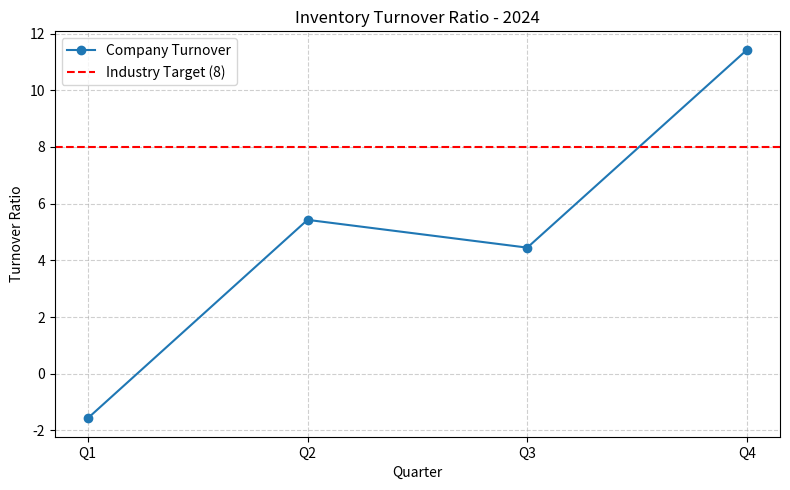

Recreate this plot in Python.
# analysis.py
import matplotlib.pyplot as plt
import pandas as pd

# Quarterly Data
data = {
    "Quarter": ["Q1", "Q2", "Q3", "Q4"],
    "Turnover": [-1.57, 5.43, 4.45, 11.43]
}
industry_target = 8

# Create DataFrame
df = pd.DataFrame(data)

# Calculate Average
average_turnover = df["Turnover"].mean()
print(f"Average Inventory Turnover Ratio: {average_turnover:.2f}")

# Visualization
plt.figure(figsize=(8,5))
plt.plot(df["Quarter"], df["Turnover"], marker="o", label="Company Turnover")
plt.axhline(y=industry_target, color="red", linestyle="--", label="Industry Target (8)")

plt.title("Inventory Turnover Ratio - 2024")
plt.xlabel("Quarter")
plt.ylabel("Turnover Ratio")
plt.legend()
plt.grid(True, linestyle="--", alpha=0.6)
plt.tight_layout()
plt.savefig("turnover_trend.png", dpi=300)
plt.show()
